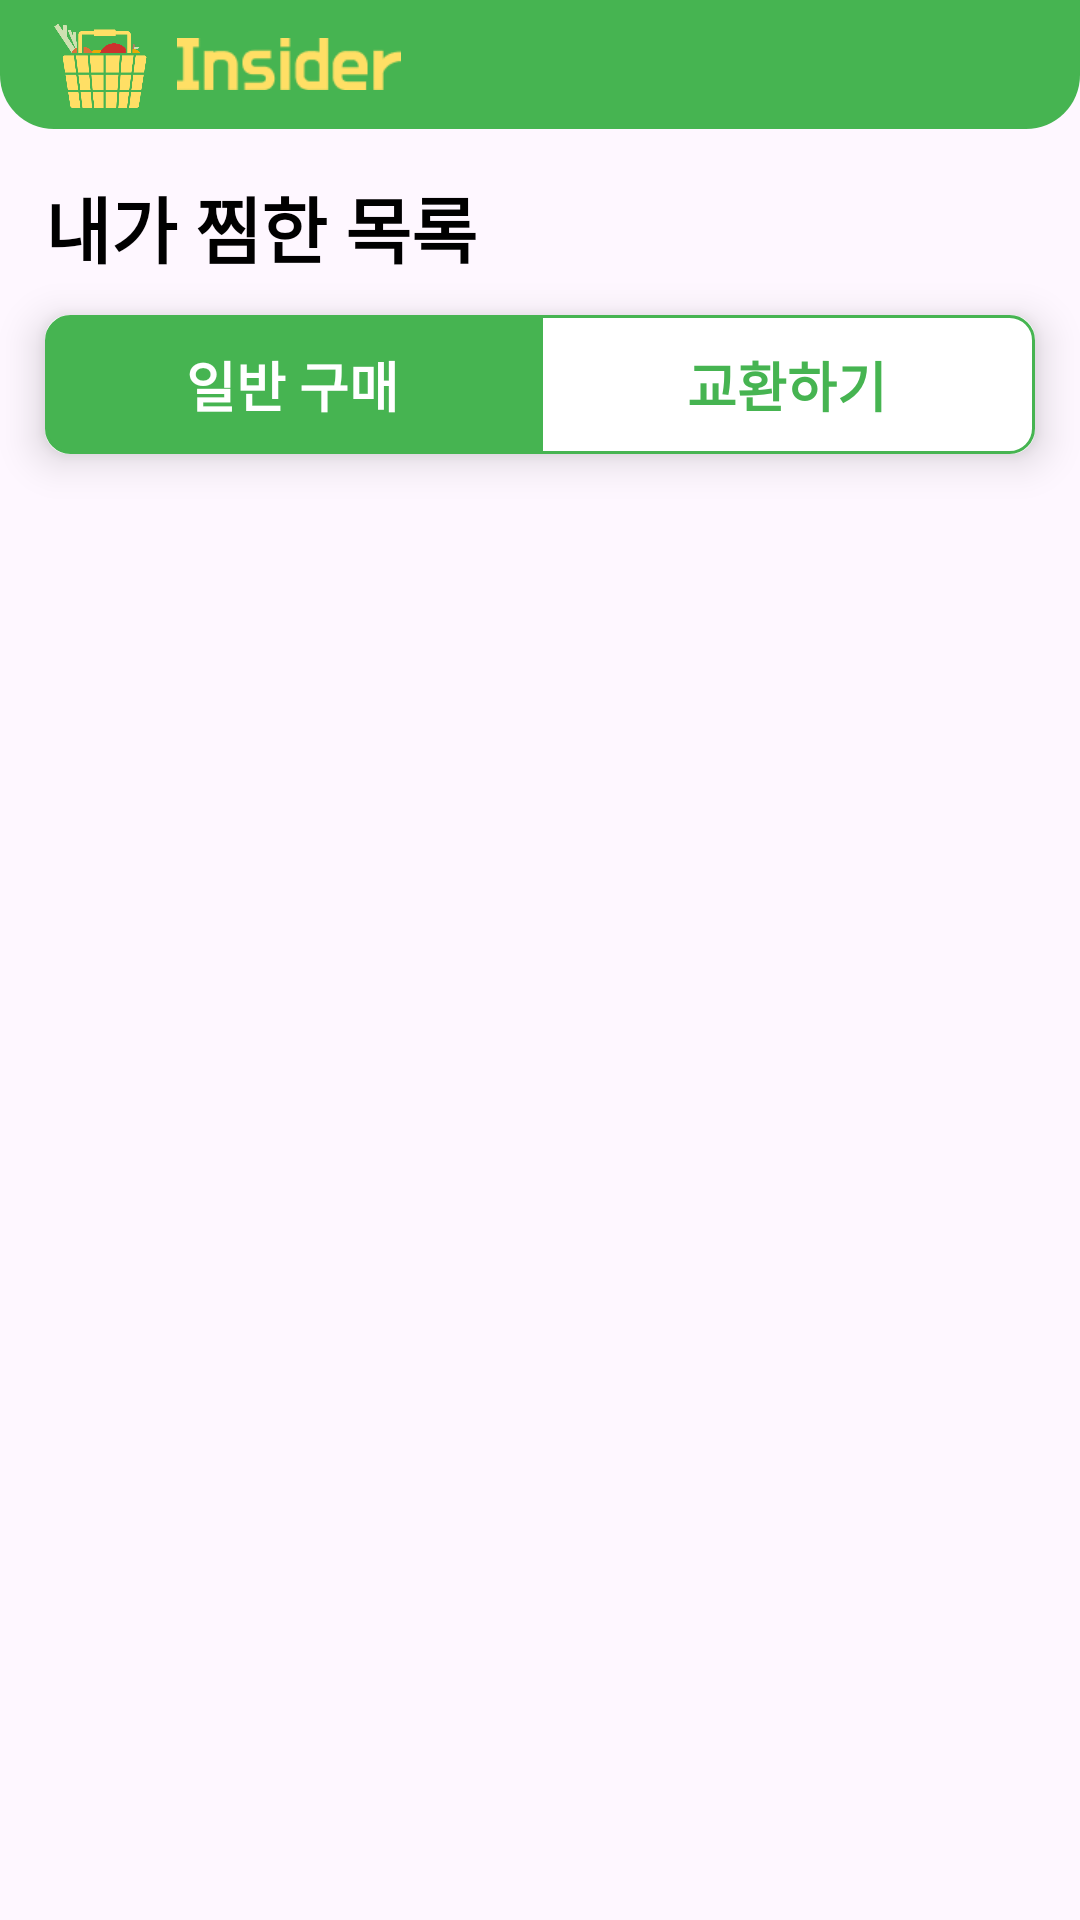

Android layout source for this screen:
<!-- AndroidManifest.xml: application theme Theme.INSIDER -->
<!-- res/layout/fragment_favorite.xml -->
<?xml version="1.0" encoding="utf-8"?>
<layout xmlns:android="http://schemas.android.com/apk/res/android"
    xmlns:tools="http://schemas.android.com/tools"
    xmlns:app="http://schemas.android.com/apk/res-auto">

    <data>

    </data>

    <FrameLayout
        android:layout_width="match_parent"
        android:layout_height="match_parent"
        tools:context=".fragments.SearchResultFragment">

        <androidx.constraintlayout.widget.ConstraintLayout
            android:layout_width="match_parent"
            android:layout_height="match_parent">

            <LinearLayout
                android:id="@+id/barLayout"
                android:layout_width="0dp"
                android:layout_height="43dp"
                android:background="@drawable/bottom_round_rectangle"
                android:orientation="horizontal"
                app:layout_constraintEnd_toEndOf="parent"
                app:layout_constraintStart_toStartOf="parent"
                app:layout_constraintTop_toTopOf="parent">

                <ImageView
                    android:id="@+id/logo"
                    android:layout_width="31dp"
                    android:layout_height="28dp"
                    android:layout_marginStart="18dp"
                    android:layout_marginTop="8dp"
                    android:layout_marginBottom="8dp"
                    app:srcCompat="@drawable/loading_logo" />

                <ImageView
                    android:layout_width="74.8dp"
                    android:layout_height="18dp"
                    android:layout_gravity="center_vertical"
                    android:layout_marginStart="10dp"
                    android:layout_marginTop="12dp"
                    android:layout_marginBottom="12dp"
                    android:src="@drawable/app_name_english_yellow" />

                <ImageView
                    android:visibility="gone"
                    android:layout_width="24dp"
                    android:layout_height="24dp"
                    android:layout_marginTop="8dp"
                    android:layout_marginBottom="8dp"
                    android:layout_marginEnd="15dp"
                    android:layout_gravity="right"
                    app:srcCompat="@drawable/search_white"/>

            </LinearLayout>


            <androidx.constraintlayout.widget.ConstraintLayout
                android:layout_width="0dp"
                android:layout_height="0dp"
                app:layout_constraintStart_toStartOf="parent"
                app:layout_constraintEnd_toEndOf="parent"
                app:layout_constraintTop_toBottomOf="@id/barLayout"
                app:layout_constraintBottom_toBottomOf="parent">

                <TextView
                    android:id="@+id/searchText"
                    android:layout_width="wrap_content"
                    android:layout_height="wrap_content"
                    android:layout_marginStart="15dp"
                    app:layout_constraintStart_toStartOf="parent"
                    app:layout_constraintTop_toTopOf="parent"
                    android:text="내가 찜한 목록"
                    android:fontFamily="@font/roboto"
                    android:layout_marginTop="15dp"
                    android:textColor="@color/black"
                    android:textSize="24sp"
                    android:textStyle="bold"/>

                
                <androidx.constraintlayout.widget.ConstraintLayout
                    android:id="@+id/selectPurchase"
                    android:layout_width="0dp"
                    android:layout_height="wrap_content"
                    android:background="@drawable/white_eight_round_rectangle"
                    android:elevation="8dp"
                    android:layout_marginHorizontal="15dp"
                    android:layout_marginTop="12dp"
                    app:layout_constraintStart_toStartOf="parent"
                    app:layout_constraintEnd_toEndOf="parent"
                    app:layout_constraintTop_toBottomOf="@id/searchText">

                    <TextView
                        android:id="@+id/generalPurchase"
                        android:layout_width="0dp"
                        android:layout_height="match_parent"
                        android:paddingVertical="10dp"
                        android:text="일반 구매"
                        android:textSize="18dp"
                        android:textStyle="bold"
                        android:gravity="center"
                        android:fontFamily="@font/roboto"
                        android:textColor="@color/white"
                        android:background="@drawable/green_left_round"
                        app:layout_constraintBottom_toBottomOf="parent"
                        app:layout_constraintStart_toStartOf="parent"
                        app:layout_constraintTop_toTopOf="parent"
                        app:layout_constraintWidth_percent="0.5"/>

                    <TextView
                        android:id="@+id/Exchange"
                        android:layout_width="0dp"
                        android:layout_height="match_parent"
                        android:paddingVertical="10dp"
                        android:text="교환하기"
                        android:textSize="18dp"
                        android:textStyle="bold"
                        android:clickable="false"
                        android:gravity="center"
                        android:fontFamily="@font/roboto"
                        android:textColor="@color/main"
                        android:background="@drawable/white_right_round"
                        app:layout_constraintEnd_toEndOf="parent"
                        app:layout_constraintBottom_toBottomOf="parent"
                        app:layout_constraintStart_toEndOf="@id/generalPurchase"
                        app:layout_constraintTop_toTopOf="parent"
                        app:layout_constraintWidth_percent="0.5"/>

                </androidx.constraintlayout.widget.ConstraintLayout>

                <androidx.recyclerview.widget.RecyclerView
                    android:id="@+id/favoriteRV"
                    android:layout_marginTop="10dp"
                    android:layout_width="0dp"
                    android:layout_height="0dp"
                    android:layout_marginHorizontal="15dp"
                    app:layout_constraintStart_toStartOf="parent"
                    app:layout_constraintEnd_toEndOf="parent"
                    app:layout_constraintTop_toBottomOf="@id/selectPurchase"
                    app:layout_constraintBottom_toBottomOf="parent"
                    tools:listitem="@layout/search_result_item"/>

            </androidx.constraintlayout.widget.ConstraintLayout>

        </androidx.constraintlayout.widget.ConstraintLayout>

    </FrameLayout>
</layout>
<!-- res/layout/search_result_item.xml (included above) -->
<?xml version="1.0" encoding="utf-8"?>
<layout xmlns:android="http://schemas.android.com/apk/res/android"
    xmlns:app="http://schemas.android.com/apk/res-auto">

    <data>

    </data>

    <androidx.cardview.widget.CardView
        android:layout_width="match_parent"
        android:layout_height="200dp"
        app:cardElevation="5dp"
        android:background="@drawable/gray30_round_18_rectangle"
        app:cardCornerRadius="18dp"
        android:layout_margin="1dp">

        <FrameLayout
            android:layout_width="match_parent"
            android:layout_height="match_parent">

            <ImageView
                android:id="@+id/itemImg"
                android:layout_width="match_parent"
                android:layout_height="match_parent"
                app:srcCompat="@drawable/onion"/>

            <LinearLayout
                android:layout_width="match_parent"
                android:layout_height="50dp"
                android:orientation="horizontal"
                android:layout_gravity="bottom"
                android:gravity="center"
                android:paddingVertical="10dp"
                android:background="@drawable/item_background_gradient">

                <TextView
                    android:id="@+id/itemName"
                    android:layout_width="wrap_content"
                    android:layout_height="wrap_content"
                    android:fontFamily="@font/roboto"
                    android:text="양파"
                    android:textSize="18dp"
                    android:textColor="@color/white"
                    android:textStyle="bold" />
                <TextView
                    android:id="@+id/itemWeightOrRest"
                    android:layout_width="wrap_content"
                    android:layout_height="wrap_content"
                    android:text="(200g)"
                    android:textSize="18sp"
                    android:textColor="@color/white"
                    android:textStyle="bold"
                    android:layout_marginStart="10dp"/>
                <TextView
                    android:id="@+id/itemPrice"
                    android:layout_width="wrap_content"
                    android:layout_height="wrap_content"
                    android:text="3,000원"
                    android:textSize="18sp"
                    android:textColor="@color/white"
                    android:textStyle="bold"
                    android:layout_marginStart="10dp"/>

            </LinearLayout>

        </FrameLayout>

    </androidx.cardview.widget.CardView>
    
</layout>
<!-- resources referenced by this layout -->
<resources>
  <color name="black">#FF000000</color>
  <color name="main">#46B451</color>
  <color name="white">#FFFFFFFF</color>
  <!-- drawable app_name_english_yellow: png bitmap (drawable, 1482 bytes) -->
  <!-- drawable bottom_round_rectangle (drawable) -->
  <?xml version="1.0" encoding="utf-8"?>
  <shape xmlns:android="http://schemas.android.com/apk/res/android"
      android:shape="rectangle">
  
      <solid
          android:color="@color/main"/>
  
      <corners
          android:bottomLeftRadius="18dp"
          android:bottomRightRadius="18dp"/>
  
  </shape>
  <!-- drawable gray30_round_18_rectangle (drawable) -->
  <?xml version="1.0" encoding="utf-8"?>
  <shape xmlns:android="http://schemas.android.com/apk/res/android"
      android:shape="rectangle">
  
      <solid
          android:color="@color/white"/>
  
      <corners
          android:radius="18dp"/>
  
      <stroke
          android:color="@color/gray30"
          android:width="1dp"/>
  
  
  </shape>
  <!-- drawable green_left_round (drawable) -->
  <?xml version="1.0" encoding="utf-8"?>
  <selector xmlns:android="http://schemas.android.com/apk/res/android">
  
      <item>
          <shape android:shape="rectangle">
              <corners
                  android:bottomLeftRadius="8dp"
                  android:topLeftRadius="8dp"/>
              <solid android:color="@color/main" />
              <stroke
                  android:color="@color/main"
                  android:width="1dp"/>
          </shape>
      </item>
  
  </selector>
  <!-- drawable item_background_gradient (drawable) -->
  <?xml version="1.0" encoding="utf-8"?>
  <shape xmlns:android="http://schemas.android.com/apk/res/android">
  
      <gradient
          android:startColor="#00000000"
          android:endColor="#858484"
          android:angle="270"/>
  
      <corners
          android:bottomRightRadius="18dp"
          android:bottomLeftRadius="18dp"/>
  
  </shape>
  <!-- drawable loading_logo: png bitmap (drawable, 5578 bytes) -->
  <!-- drawable onion: png bitmap (drawable, 59371 bytes) -->
  <!-- drawable white_eight_round_rectangle (drawable) -->
  <?xml version="1.0" encoding="utf-8"?>
  <shape xmlns:android="http://schemas.android.com/apk/res/android"
      android:shape="rectangle">
  
      <solid
          android:color="@color/white"/>
  
      <corners
          android:radius="8dp"/>
  
  
  </shape>
  <!-- drawable white_right_round (drawable) -->
  <?xml version="1.0" encoding="utf-8"?>
  <selector xmlns:android="http://schemas.android.com/apk/res/android">
  
      <item>
          <shape android:shape="rectangle">
              <corners
                  android:bottomRightRadius="8dp"
                  android:topRightRadius="8dp"/>
              <solid android:color="@color/white" />
              <stroke
                  android:color="@color/main"
                  android:width="1dp"/>
          </shape>
      </item>
  
  </selector>
  <style name="Theme.INSIDER" parent="Base.Theme.INSIDER" />
  <color name="gray30">#BBBBBB</color>
  <style name="Base.Theme.INSIDER" parent="Theme.Material3.DayNight.NoActionBar">
          
          <item name="android:statusBarColor">@color/statusBarColor</item>
      </style>
  <color name="statusBarColor">#999999</color>
</resources>
